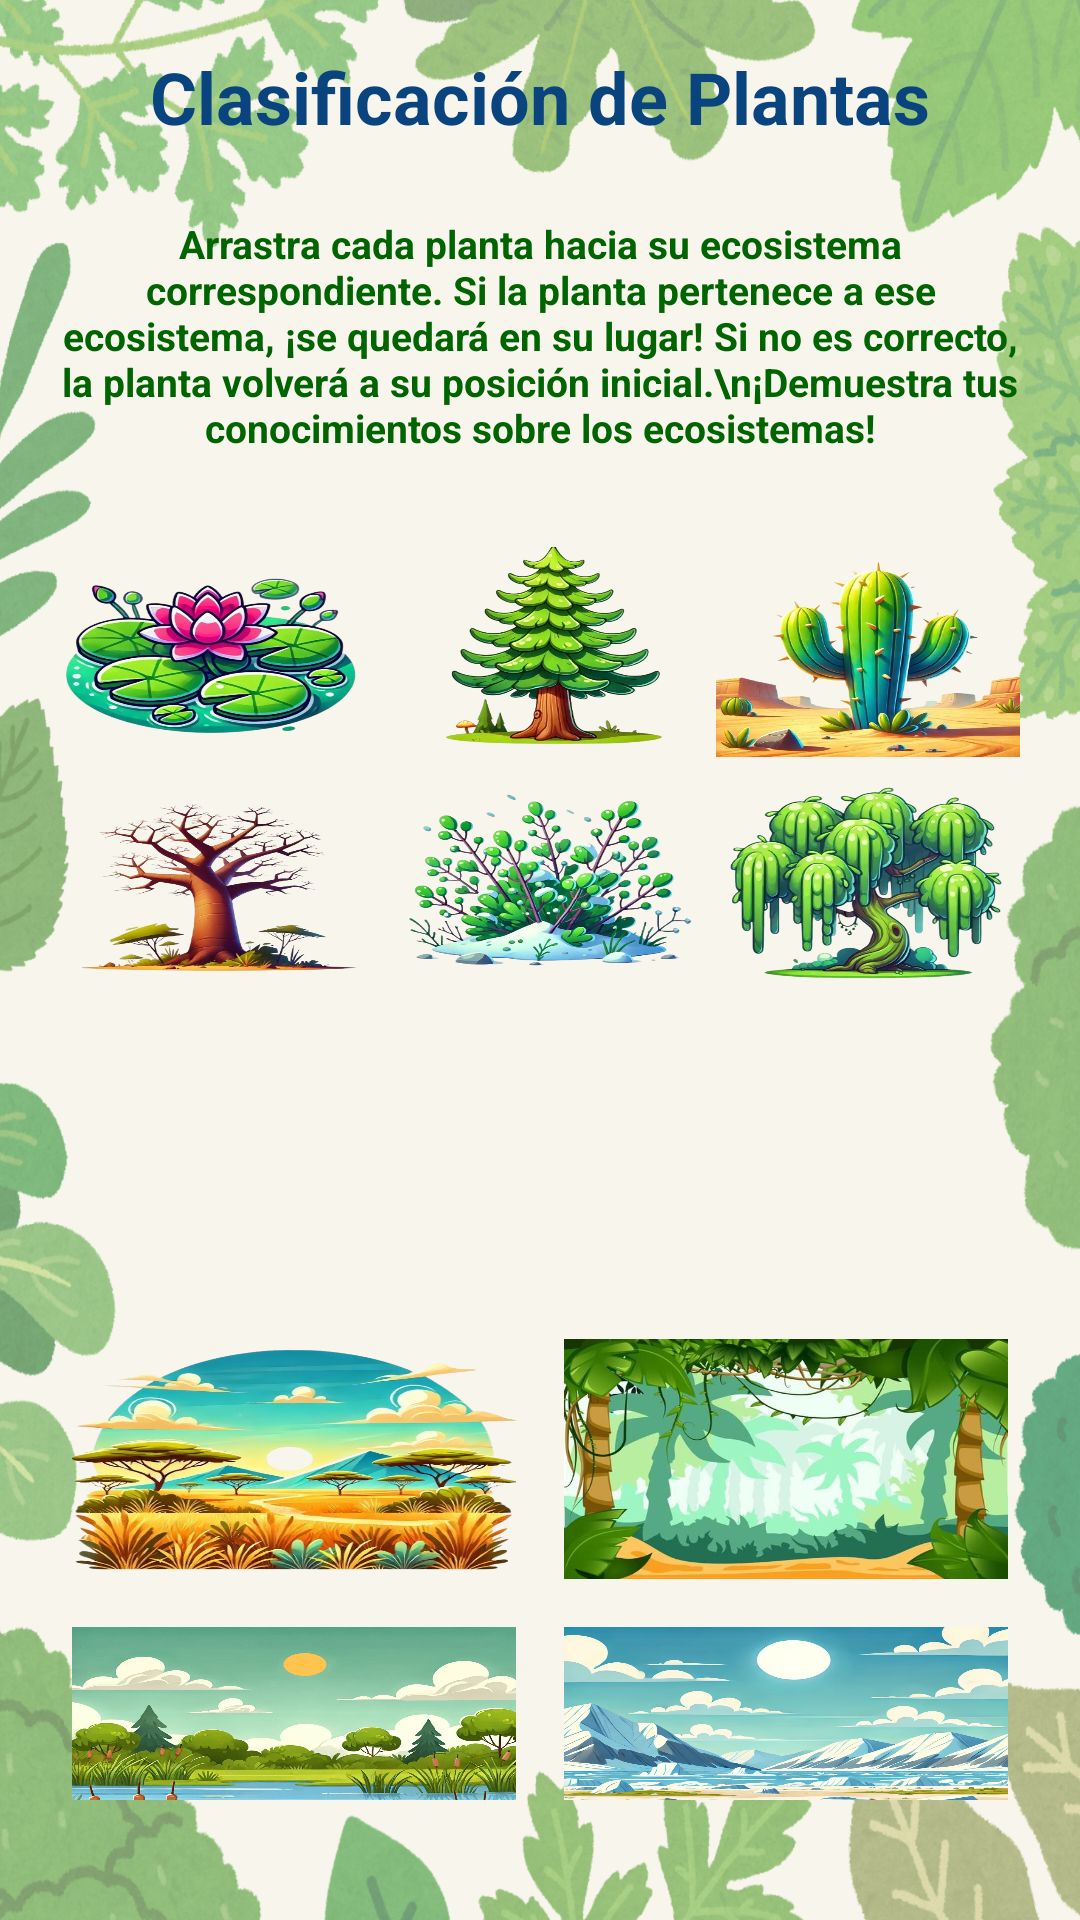

Produce the Android XML layout that renders to this screen, including the resource entries it uses.
<!-- AndroidManifest.xml: application theme Theme.Proyecto_FinalMov -->
<!-- res/layout/activity_plantas.xml -->
<RelativeLayout
    xmlns:android="http://schemas.android.com/apk/res/android"
    android:layout_width="match_parent"
    android:layout_height="match_parent"
    android:padding="16dp"
    android:background="@drawable/fondoactividad">

    
    <TextView
        android:id="@+id/title"
        android:layout_width="match_parent"
        android:layout_height="wrap_content"
        android:text="Clasificación de Plantas"
        android:textSize="24sp"
        android:textStyle="bold"
        android:gravity="center"
        android:textColor="@color/tit_dark"
        android:layout_marginBottom="24dp"
        android:layout_alignParentTop="true" />

    
    <TextView
        android:id="@+id/instructions"
        android:layout_width="match_parent"
        android:layout_height="wrap_content"
        android:text="Arrastra cada planta hacia su ecosistema correspondiente. Si la planta pertenece a ese ecosistema, ¡se quedará en su lugar! Si no es correcto, la planta volverá a su posición inicial.\n¡Demuestra tus conocimientos sobre los ecosistemas!"
        android:textSize="13sp"
        android:textColor="#006400"
        android:textStyle="bold"
        android:layout_below="@id/title"
        android:gravity="center"
        android:layout_marginBottom="16dp" />

    
    <GridLayout
        android:id="@+id/cards_container"
        android:layout_width="match_parent"
        android:layout_height="wrap_content"
        android:layout_below="@id/instructions"
        android:layout_marginTop="11dp"
        android:columnCount="3"
        android:rowCount="2"
        android:alignmentMode="alignMargins"
        android:useDefaultMargins="true">

        
        <TextView
            android:id="@+id/card_humedales"
            android:layout_width="0dp"
            android:layout_height="70dp"
            android:layout_columnWeight="1"
            android:background="@drawable/humedalplanta"
            android:gravity="center"
            android:padding="8dp"
            android:textColor="@android:color/black" />

        <TextView
            android:id="@+id/card_bosque"
            android:layout_width="0dp"
            android:layout_height="70dp"
            android:layout_columnWeight="1"
            android:background="@drawable/bosquepino"
            android:gravity="center"
            android:padding="8dp"
            android:textColor="@android:color/black" />

        <TextView
            android:id="@+id/card_desierto"
            android:layout_width="0dp"
            android:layout_height="70dp"
            android:layout_columnWeight="1"
            android:background="@drawable/desiertocactus"
            android:gravity="center"
            android:padding="8dp"
            android:textColor="@android:color/black" />

        <TextView
            android:id="@+id/card_sabana"
            android:layout_width="0dp"
            android:layout_height="70dp"
            android:layout_columnWeight="1"
            android:background="@drawable/sabanaarbol"
            android:gravity="center"
            android:padding="8dp"
            android:textColor="@android:color/black" />


        <TextView
            android:id="@+id/card_tundra"
            android:layout_width="0dp"
            android:layout_height="70dp"
            android:layout_columnWeight="1"
            android:background="@drawable/tundraplanta"
            android:gravity="center"
            android:padding="8dp"
            android:textColor="@android:color/black" />

        <TextView
            android:id="@+id/card_selva"
            android:layout_width="0dp"
            android:layout_height="70dp"
            android:layout_columnWeight="1"
            android:background="@drawable/selvasauce"
            android:gravity="center"
            android:padding="8dp"
            android:textColor="@android:color/black" />
    </GridLayout>

    
    <GridLayout
        android:id="@+id/drop_area"
        android:layout_width="match_parent"
        android:layout_height="wrap_content"
        android:layout_below="@id/cards_container"
        android:layout_marginTop="8dp"
        android:layout_marginBottom="24dp"
        android:columnCount="2"
        android:rowCount="3"
        android:alignmentMode="alignMargins"
        android:useDefaultMargins="true">

        
        <TextView
            android:id="@+id/slot1"
            android:layout_width="0dp"
            android:layout_height="80dp"
            android:layout_columnWeight="1"
            android:layout_margin="8dp"
            android:background="@drawable/bosque"
            android:gravity="center"
            android:textColor="@android:color/darker_gray" />

        <TextView
            android:id="@+id/slot2"
            android:layout_width="0dp"
            android:layout_height="80dp"
            android:layout_columnWeight="1"
            android:layout_margin="8dp"
            android:background="@drawable/desierto"
            android:gravity="center"
            android:textColor="@android:color/darker_gray" />

        <TextView
            android:id="@+id/slot3"
            android:layout_width="0dp"
            android:layout_height="80dp"
            android:layout_columnWeight="1"
            android:layout_margin="8dp"
            android:background="@drawable/sabanafondo"
            android:gravity="center"
            android:textColor="@android:color/darker_gray" />

        <TextView
            android:id="@+id/slot4"
            android:layout_width="0dp"
            android:layout_height="80dp"
            android:layout_columnWeight="1"
            android:layout_margin="8dp"
            android:background="@drawable/selva"
            android:gravity="center"
            android:textColor="@android:color/darker_gray" />

        <TextView
            android:id="@+id/slot5"
            android:layout_width="0dp"
            android:layout_height="80dp"
            android:layout_columnWeight="1"
            android:layout_margin="8dp"
            android:background="@drawable/humedales"
            android:gravity="center"
            android:textColor="@android:color/darker_gray" />

        <TextView
            android:id="@+id/slot6"
            android:layout_width="0dp"
            android:layout_height="80dp"
            android:layout_columnWeight="1"
            android:layout_margin="8dp"
            android:background="@drawable/tundras"
            android:gravity="center"
            android:textColor="@android:color/darker_gray" />
    </GridLayout>

    
    <TextView
        android:id="@+id/error_message"
        android:layout_width="match_parent"
        android:layout_height="wrap_content"
        android:layout_below="@id/drop_area"
        android:layout_marginBottom="16dp"
        android:padding="10dp"
        android:background="@android:color/holo_red_light"
        android:text="¡Inténtalo de nuevo! Este tipo de planta no corresponde a este ecosistema."
        android:visibility="gone"
        android:textColor="@android:color/white"
        android:textAlignment="center" />
</RelativeLayout>
<!-- resources referenced by this layout -->
<resources>
  <color name="tit_dark">#0A447E</color>
  <!-- drawable bosquepino: png bitmap (drawable, 234795 bytes) -->
  <!-- drawable desiertocactus: png bitmap (drawable, 340094 bytes) -->
  <!-- drawable fondoactividad: png bitmap (drawable, 770991 bytes) -->
  <!-- drawable humedales: png bitmap (drawable, 384941 bytes) -->
  <!-- drawable humedalplanta: png bitmap (drawable, 328758 bytes) -->
  <!-- drawable sabanaarbol: png bitmap (drawable, 194487 bytes) -->
  <!-- drawable sabanafondo: png bitmap (drawable, 431089 bytes) -->
  <!-- drawable selva: png bitmap (drawable, 346182 bytes) -->
  <!-- drawable selvasauce: png bitmap (drawable, 398460 bytes) -->
  <!-- drawable tundraplanta: png bitmap (drawable, 309750 bytes) -->
  <!-- drawable tundras: png bitmap (drawable, 817523 bytes) -->
  <style name="Theme.Proyecto_FinalMov" parent="Base.Theme.Proyecto_FinalMov" />
  <style name="Base.Theme.Proyecto_FinalMov" parent="Theme.Material3.DayNight.NoActionBar">
          
          
      </style>
</resources>
